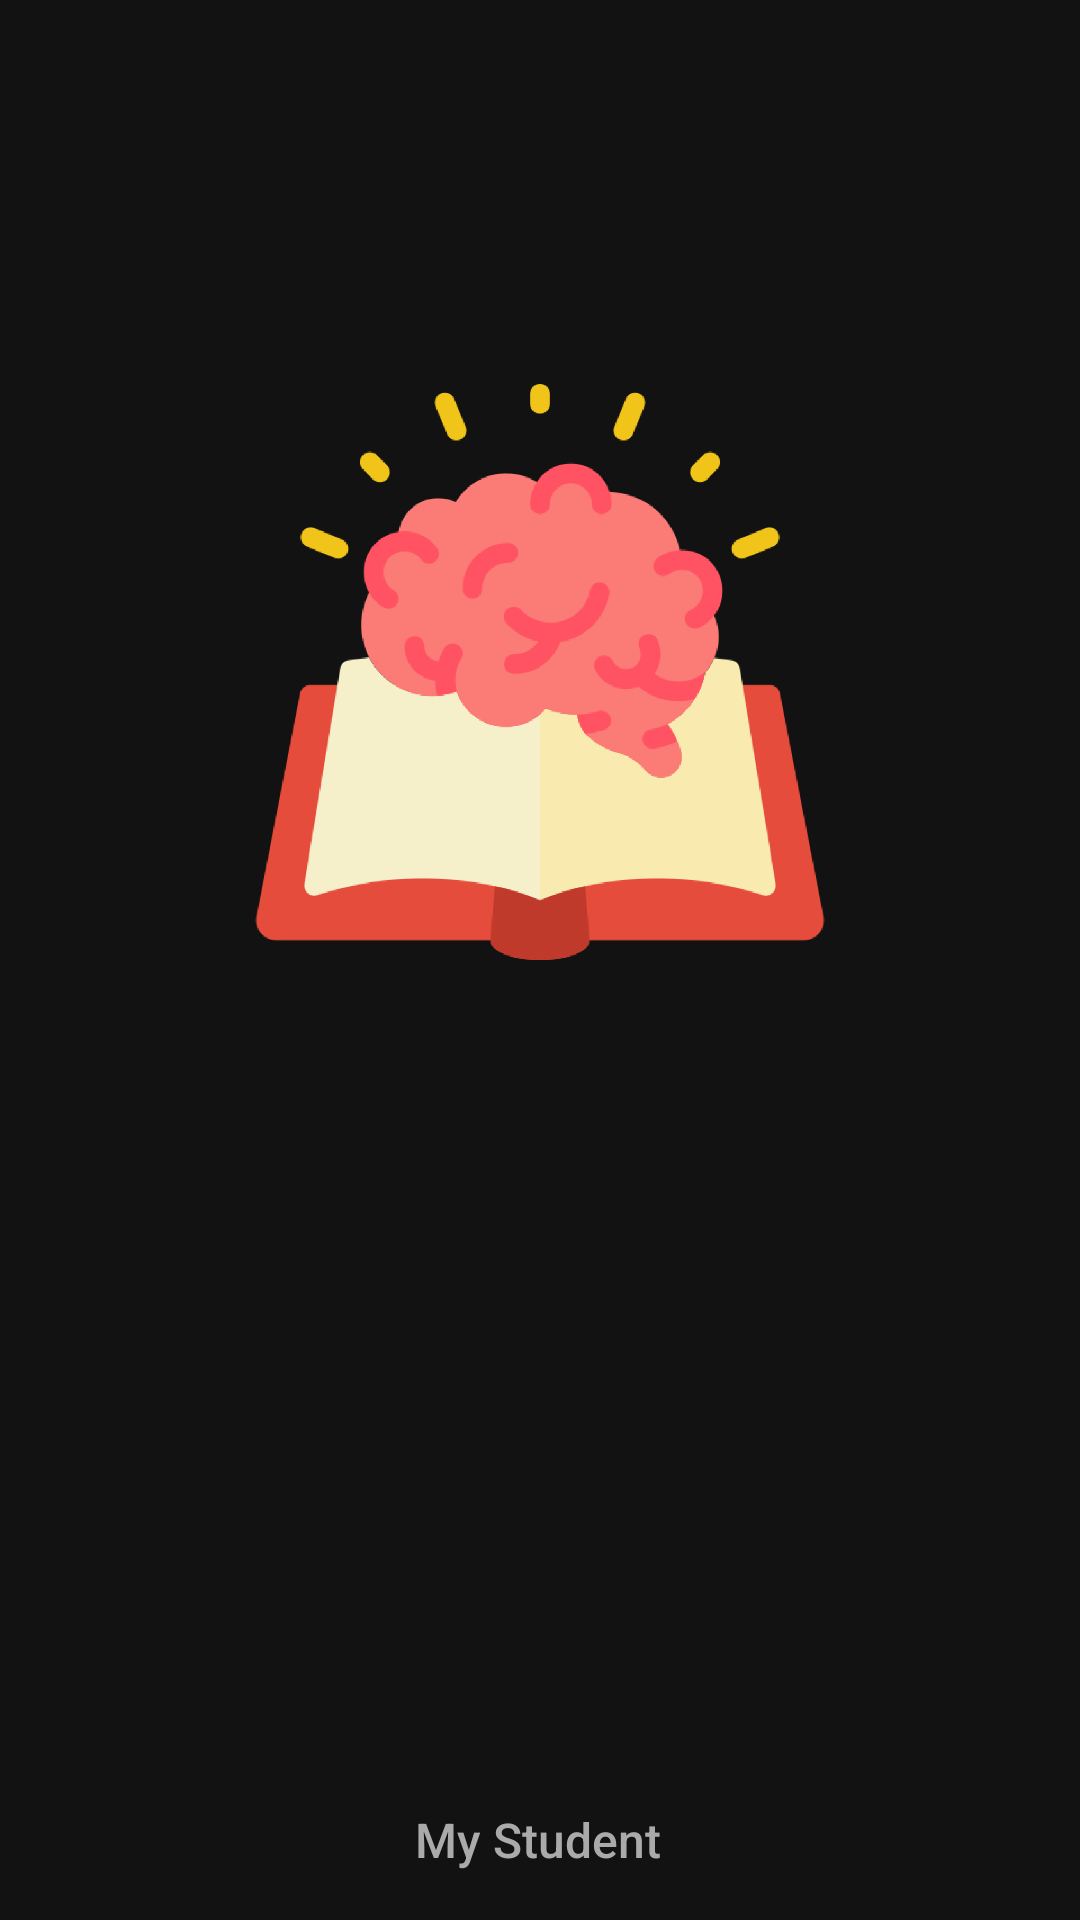

Here is an Android app screen rendered from its layout file. Give the layout XML and the strings, colors and styles it references.
<!-- AndroidManifest.xml: activity theme StatusBarTranscluent -->
<!-- res/layout/activity_splash_screen.xml -->
<?xml version="1.0" encoding="utf-8"?>
<androidx.constraintlayout.widget.ConstraintLayout xmlns:android="http://schemas.android.com/apk/res/android"
    xmlns:app="http://schemas.android.com/apk/res-auto"
    xmlns:tools="http://schemas.android.com/tools"
    android:layout_width="match_parent"
    android:layout_height="match_parent">

    <ImageView
        android:id="@+id/imageView"
        android:layout_width="0dp"
        android:layout_height="0dp"
        android:src="@drawable/logo"
        app:layout_constraintBottom_toTopOf="@+id/guideline3"
        app:layout_constraintEnd_toStartOf="@+id/guideline6"
        app:layout_constraintLeft_toLeftOf="parent"
        app:layout_constraintRight_toRightOf="parent"
        app:layout_constraintStart_toStartOf="@+id/guideline5"
        app:layout_constraintTop_toTopOf="@+id/guideline" />

    <androidx.constraintlayout.widget.Guideline
        android:id="@+id/guideline"
        android:layout_width="wrap_content"
        android:layout_height="wrap_content"
        android:orientation="horizontal"
        app:layout_constraintGuide_percent="0.2" />

    <androidx.constraintlayout.widget.Guideline
        android:id="@+id/guideline3"
        android:layout_width="wrap_content"
        android:layout_height="wrap_content"
        android:orientation="horizontal"
        app:layout_constraintGuide_percent="0.5" />

    <TextView
        android:layout_width="wrap_content"
        android:layout_height="wrap_content"
        android:layout_marginBottom="16dp"
        android:fontFamily="sans-serif-medium"
        android:text="My Student"

        android:textColor="@android:color/darker_gray"
        android:textSize="16sp"
        app:layout_constraintBottom_toBottomOf="parent"
        app:layout_constraintEnd_toEndOf="@+id/imageView"
        app:layout_constraintHorizontal_bias="0.497"
        app:layout_constraintStart_toStartOf="@+id/imageView"
        />

    <androidx.constraintlayout.widget.Guideline
        android:id="@+id/guideline5"
        android:layout_width="wrap_content"
        android:layout_height="wrap_content"
        android:orientation="vertical"
        app:layout_constraintGuide_percent="0.15" />

    <androidx.constraintlayout.widget.Guideline
        android:id="@+id/guideline6"
        android:layout_width="wrap_content"
        android:layout_height="wrap_content"
        android:orientation="vertical"
        app:layout_constraintGuide_percent="0.85" />

</androidx.constraintlayout.widget.ConstraintLayout>
<!-- resources referenced by this layout -->
<resources>
  <!-- drawable logo: png bitmap (drawable-hdpi, 74801 bytes) -->
  <style name="StatusBarTranscluent" parent="Theme.MaterialComponents.NoActionBar">
          <item name="android:statusBarColor">@android:color/transparent</item>
          <item name="android:windowTranslucentStatus">true</item>
          <item name="android:windowTranslucentNavigation">true</item>
      </style>
</resources>
